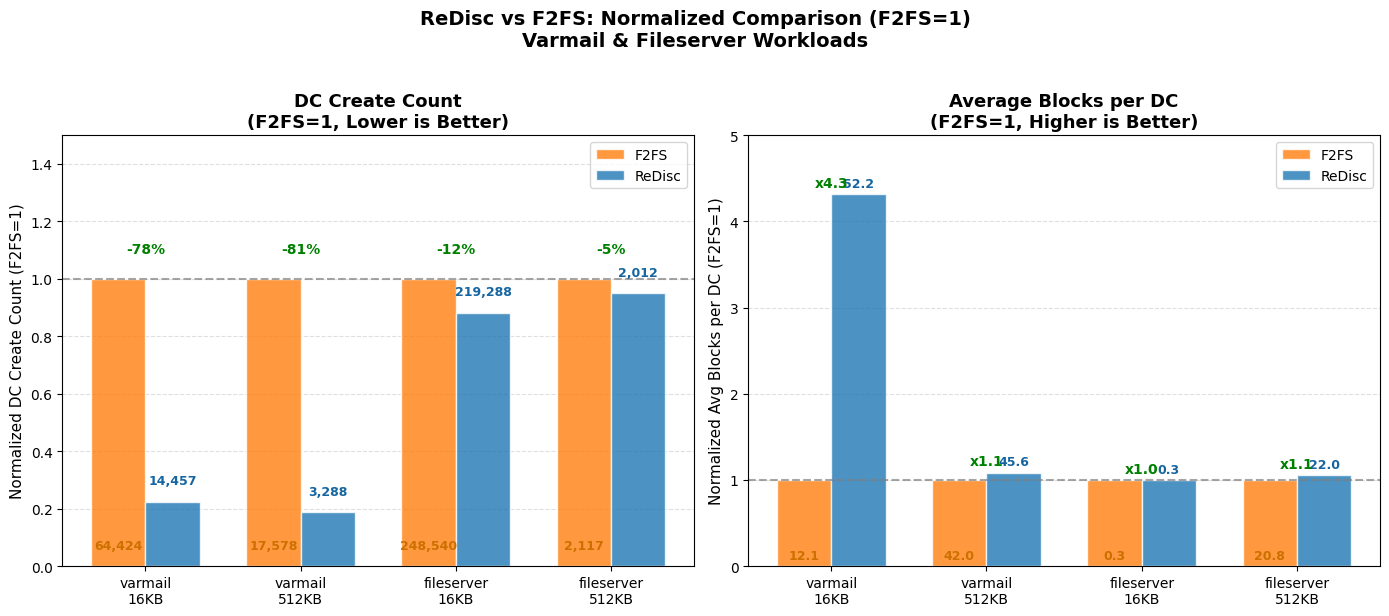

The script that saved this image: (Note: this script raises an exception after producing the figure.)
#!/usr/bin/env python3
"""
ReDisc 测试结果可视化脚本
生成核心指标对比图（归一化，以 F2FS=1 为基准）
"""

import matplotlib.pyplot as plt
import matplotlib
matplotlib.use('Agg')

plt.rcParams['font.sans-serif'] = ['DejaVu Sans', 'Arial', 'Helvetica']
plt.rcParams['axes.unicode_minus'] = False

# 测试数据
workloads = ['varmail\n16KB', 'varmail\n512KB', 'fileserver\n16KB', 'fileserver\n512KB']

# 原始数据
f2fs_create = [64424, 17578, 248540, 2117]
redisc_create = [14457, 3288, 219288, 2012]

f2fs_avg = [12.11, 42.0, 0.31, 20.8]
redisc_avg = [52.23, 45.6, 0.31, 22.0]

# 归一化（F2FS=1, ReDisc 相对于 F2FS 的比例）
norm_f2fs_create = [1.0] * 4
norm_redisc_create = [r / f for r, f in zip(redisc_create, f2fs_create)]

norm_f2fs_avg = [1.0] * 4
norm_redisc_avg = [r / f for r, f in zip(redisc_avg, f2fs_avg)]

# 计算变化百分比用于标注
def pct_change(new, old):
    return f'{(new - old) / old * 100:+.0f}%'

fig, (ax1, ax2) = plt.subplots(1, 2, figsize=(14, 6))

x = range(len(workloads))
width = 0.35

# ==================== 左侧：DC Create Count (Normalized) ====================
bars1 = ax1.bar([i - width/2 for i in x], norm_f2fs_create, width,
                label='F2FS', color='#ff7f0e', alpha=0.8, edgecolor='white')
bars2 = ax1.bar([i + width/2 for i in x], norm_redisc_create, width,
                label='ReDisc', color='#1f77b4', alpha=0.8, edgecolor='white')

# 数值标签（显示原始值和百分比变化）
for i, (b1, b2, orig_f2fs, orig_red) in enumerate(zip(bars1, bars2, f2fs_create, redisc_create)):
    # F2FS 标签
    ax1.annotate(f'{orig_f2fs:,}',
                xy=(b1.get_x() + b1.get_width() / 2, 0.05),
                xytext=(0, 0), textcoords="offset points",
                ha='center', va='bottom', fontsize=9, fontweight='bold',
                color='#cc7000')
    # ReDisc 标签
    ax1.annotate(f'{orig_red:,}',
                xy=(b2.get_x() + b2.get_width() / 2, b2.get_height() + 0.05),
                xytext=(0, 0), textcoords="offset points",
                ha='center', va='bottom', fontsize=9, fontweight='bold',
                color='#1565a0')
    # 百分比变化
    pct = pct_change(orig_red, orig_f2fs)
    ax1.annotate(pct,
                xy=(i, max(norm_redisc_create[i], 1.0) + 0.08),
                ha='center', va='bottom', fontsize=10, color='green', fontweight='bold')

ax1.set_ylabel('Normalized DC Create Count (F2FS=1)', fontsize=11)
ax1.set_title('DC Create Count\n(F2FS=1, Lower is Better)', fontsize=13, fontweight='bold')
ax1.set_xticks(x)
ax1.set_xticklabels(workloads, fontsize=10)
ax1.legend(fontsize=10, loc='upper right')
ax1.yaxis.grid(True, linestyle='--', alpha=0.4)
ax1.set_axisbelow(True)
ax1.set_ylim(0, 1.5)
ax1.axhline(y=1.0, color='gray', linestyle='--', linewidth=1.5, alpha=0.7)

# ==================== 右侧：Avg Blocks per DC (Normalized) ====================
bars3 = ax2.bar([i - width/2 for i in x], norm_f2fs_avg, width,
                label='F2FS', color='#ff7f0e', alpha=0.8, edgecolor='white')
bars4 = ax2.bar([i + width/2 for i in x], norm_redisc_avg, width,
                label='ReDisc', color='#1f77b4', alpha=0.8, edgecolor='white')

# 数值标签（显示原始值和倍数变化）
for i, (b3, b4, orig_f2fs, orig_red) in enumerate(zip(bars3, bars4, f2fs_avg, redisc_avg)):
    # F2FS 标签
    ax2.annotate(f'{orig_f2fs:.1f}',
                xy=(b3.get_x() + b3.get_width() / 2, 0.05),
                xytext=(0, 0), textcoords="offset points",
                ha='center', va='bottom', fontsize=9, fontweight='bold',
                color='#cc7000')
    # ReDisc 标签
    ax2.annotate(f'{orig_red:.1f}',
                xy=(b4.get_x() + b4.get_width() / 2, b4.get_height() + 0.05),
                xytext=(0, 0), textcoords="offset points",
                ha='center', va='bottom', fontsize=9, fontweight='bold',
                color='#1565a0')
    # 倍数变化
    ratio = orig_red / orig_f2fs
    ax2.annotate(f'x{ratio:.1f}',
                xy=(i, max(norm_redisc_avg[i], 1.0) + 0.05),
                ha='center', va='bottom', fontsize=10, color='green', fontweight='bold')

ax2.set_ylabel('Normalized Avg Blocks per DC (F2FS=1)', fontsize=11)
ax2.set_title('Average Blocks per DC\n(F2FS=1, Higher is Better)', fontsize=13, fontweight='bold')
ax2.set_xticks(x)
ax2.set_xticklabels(workloads, fontsize=10)
ax2.legend(fontsize=10, loc='upper right')
ax2.yaxis.grid(True, linestyle='--', alpha=0.4)
ax2.set_axisbelow(True)
ax2.set_ylim(0, 5)
ax2.axhline(y=1.0, color='gray', linestyle='--', linewidth=1.5, alpha=0.7)

# ==================== 总标题 ====================
fig.suptitle('ReDisc vs F2FS: Normalized Comparison (F2FS=1)\nVarmail & Fileserver Workloads',
            fontsize=14, fontweight='bold', y=1.02)

plt.tight_layout()

output_path = '/home/lch/work/gf_discard/redisc/doc/redisc_comparison.png'
plt.savefig(output_path, dpi=150, bbox_inches='tight')
print(f"Saved to: {output_path}")
